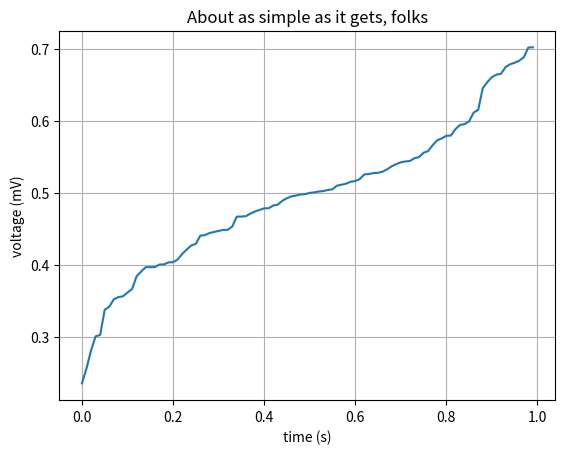

Reproduce this figure in Python.
import matplotlib
import matplotlib.pyplot as plt
import numpy as np

# Data for plotting
t = np.arange(0.0, 1.0, 0.01)
values = np.random.normal(0.5,0.1,np.shape(t))
values = np.sort(values)

fig, ax = plt.subplots()
ax.plot(t, values)

ax.set(xlabel='time (s)', ylabel='voltage (mV)',
       title='About as simple as it gets, folks')
ax.grid()

fig.savefig("test.png")
plt.show()